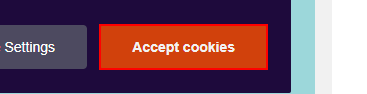
Workflow: Main

Step 1: find the button

Step 2 [then]: click on the button (same screen as step 1)

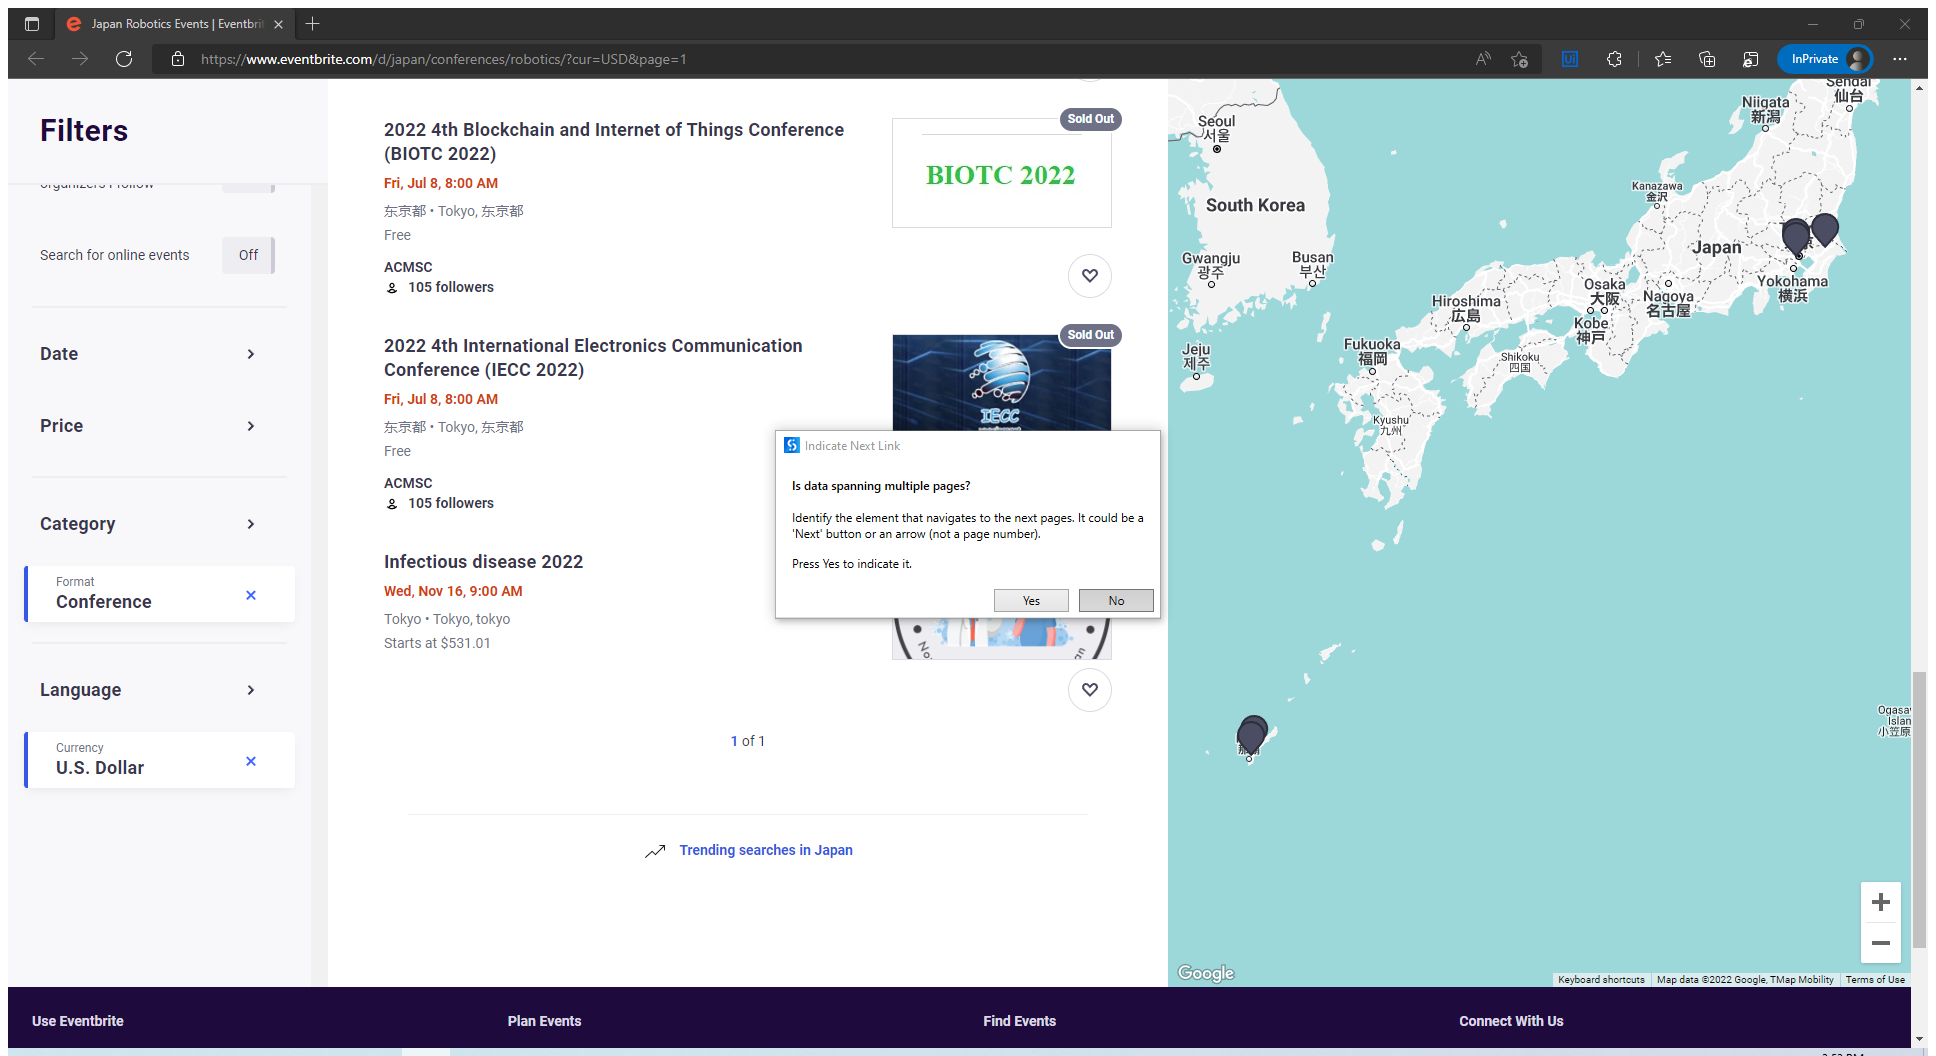
Step 3: Attach Browser for Data Scraping in window 'Japan Robotics Events | Eventbrite' (msedge.exe)

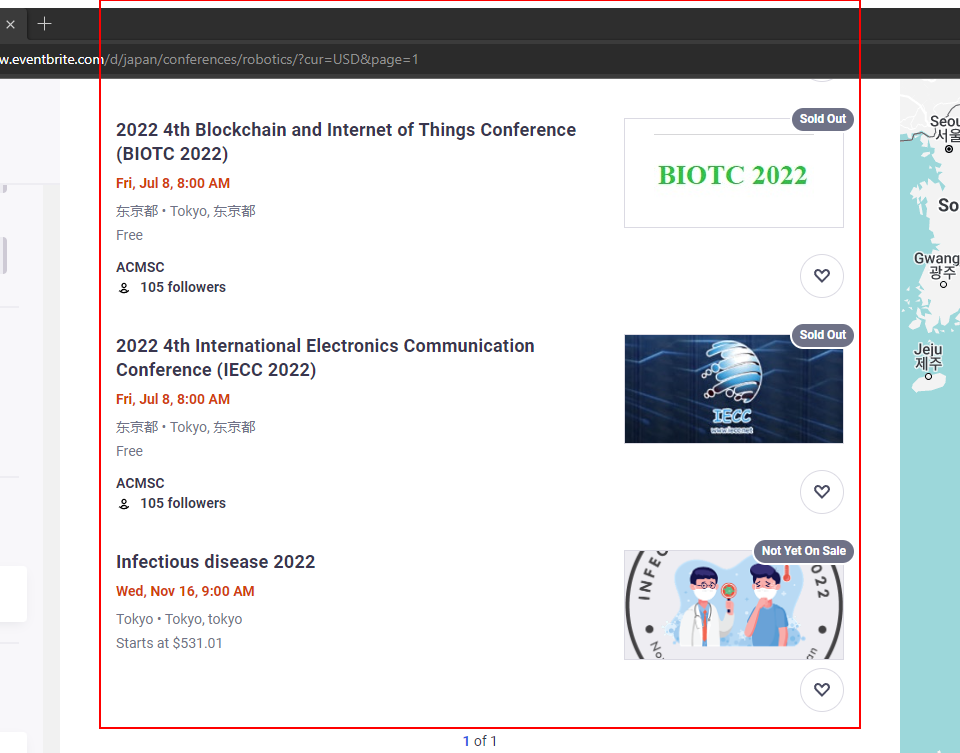
Step 4: get-text from the list

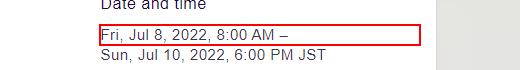
Step 5: get-text from the paragraph

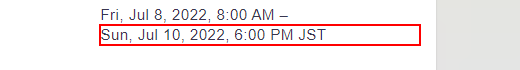
Step 6: get-text from the paragraph

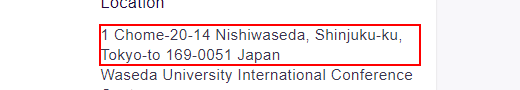
Step 7: get-text from the paragraph